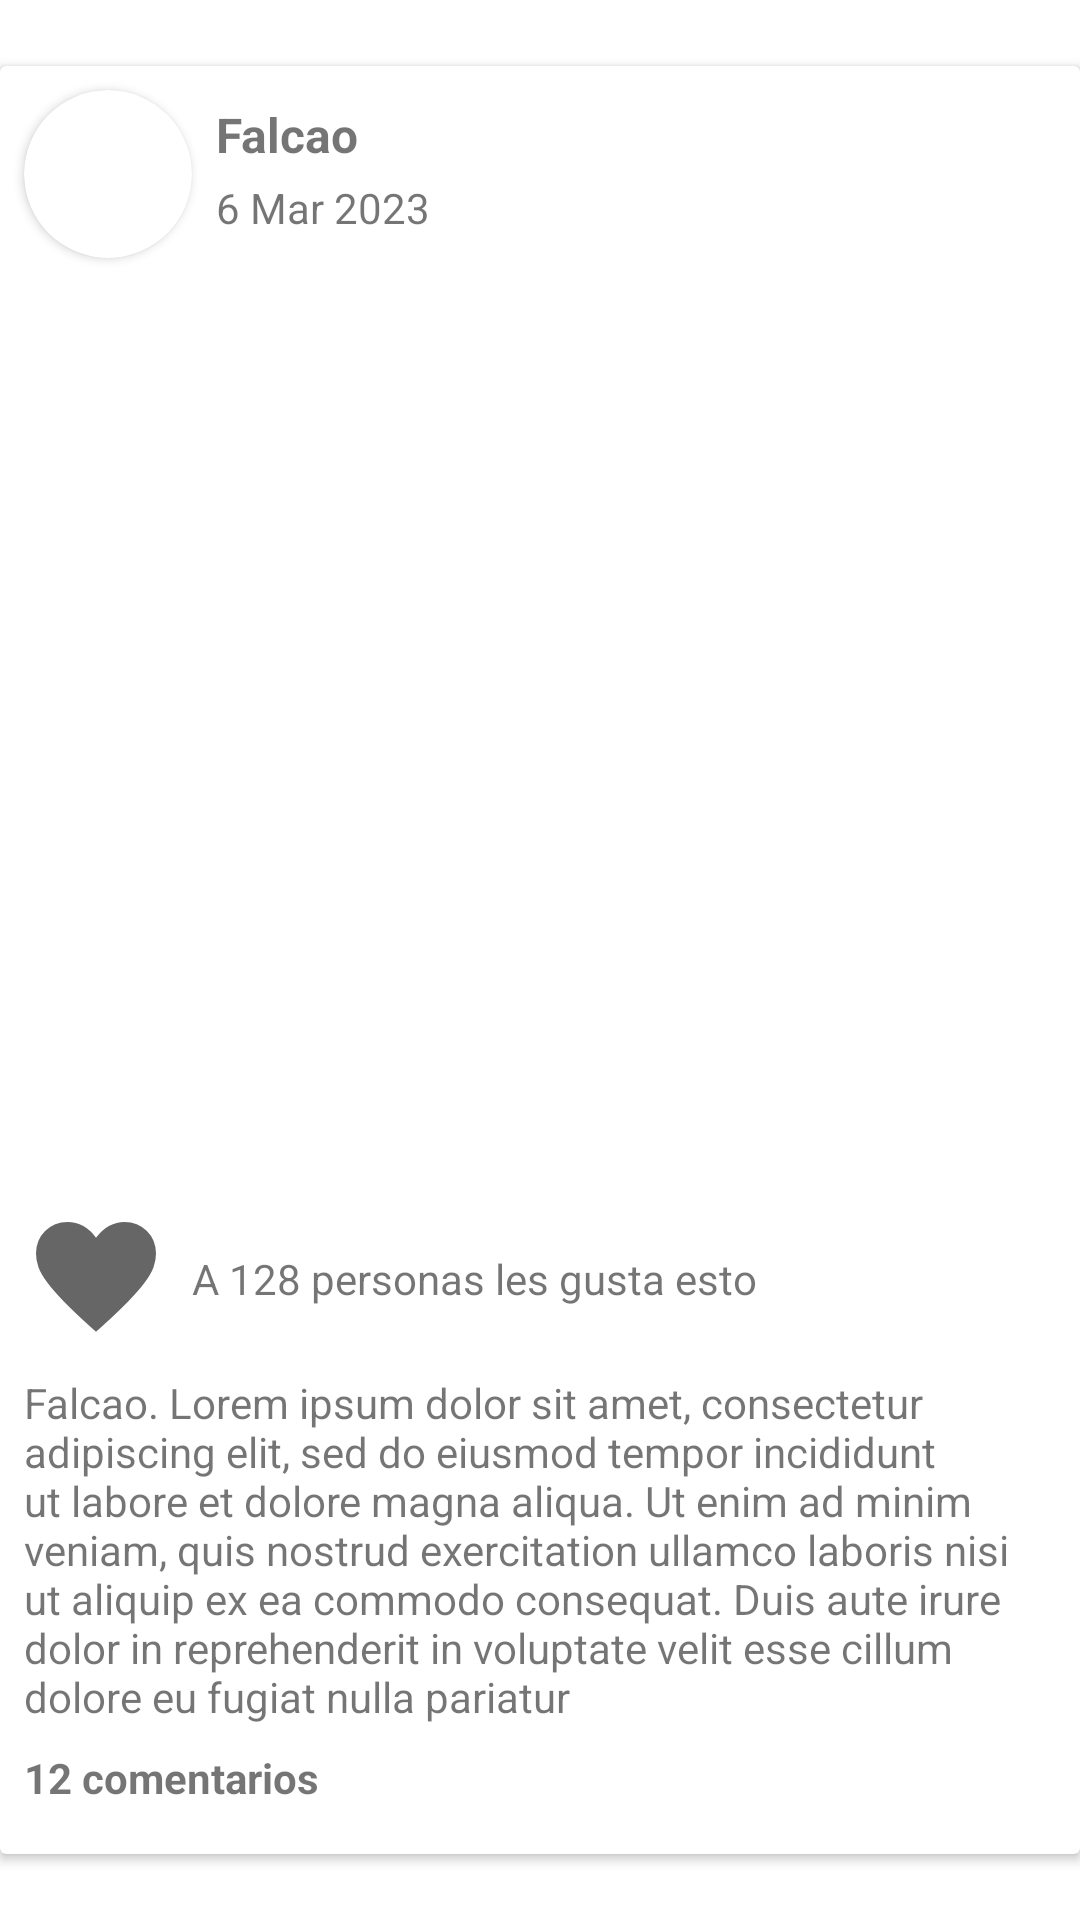

This screen was rendered from an Android layout file. Write that file and the resources it references.
<!-- AndroidManifest.xml: application theme Theme.IGFalcaoActivity -->
<!-- res/layout/post.xml -->
<?xml version="1.0" encoding="utf-8"?>
<androidx.constraintlayout.widget.ConstraintLayout
    xmlns:android="http://schemas.android.com/apk/res/android"
    xmlns:app="http://schemas.android.com/apk/res-auto"
    xmlns:tools="http://schemas.android.com/tools"
    android:layout_width="match_parent"
    android:layout_height="wrap_content">

    <androidx.cardview.widget.CardView
        android:layout_width="match_parent"
        android:layout_height="wrap_content"
        app:layout_constraintBottom_toBottomOf="parent"
        app:layout_constraintEnd_toEndOf="parent"
        app:layout_constraintStart_toStartOf="parent"
        app:layout_constraintTop_toTopOf="parent">

        <androidx.constraintlayout.widget.ConstraintLayout
            android:layout_width="match_parent"
            android:layout_height="match_parent">

            <androidx.cardview.widget.CardView
                android:id="@+id/cardView"
                android:layout_width="56dp"
                android:layout_height="56dp"
                android:layout_marginStart="8dp"
                android:layout_marginTop="8dp"
                app:cardCornerRadius="28dp"
                app:layout_constraintStart_toStartOf="parent"
                app:layout_constraintTop_toTopOf="parent">

                <ImageView
                    android:id="@+id/profileImg"
                    android:layout_width="wrap_content"
                    android:layout_height="wrap_content"
                    app:srcCompat="@drawable/ic_launcher_background" />
            </androidx.cardview.widget.CardView>

            <TextView
                android:id="@+id/profileNameTV"
                android:layout_width="wrap_content"
                android:layout_height="wrap_content"
                android:layout_marginStart="8dp"
                android:layout_marginTop="4dp"
                android:text="Falcao"
                android:textSize="16sp"
                android:textStyle="bold"
                app:layout_constraintStart_toEndOf="@+id/cardView"
                app:layout_constraintTop_toTopOf="@+id/cardView" />

            <TextView
                android:id="@+id/postDateTV"
                android:layout_width="wrap_content"
                android:layout_height="wrap_content"
                android:layout_marginStart="8dp"
                android:layout_marginTop="4dp"
                android:text="6 Mar 2023"
                android:textSize="14sp"
                app:layout_constraintStart_toEndOf="@+id/cardView"
                app:layout_constraintTop_toBottomOf="@+id/profileNameTV" />

            <ImageView
                android:id="@+id/postImg"
                android:layout_width="0dp"
                android:layout_height="300dp"
                android:layout_marginTop="8dp"
                android:scaleType="centerCrop"
                app:layout_constraintEnd_toEndOf="parent"
                app:layout_constraintStart_toStartOf="parent"
                app:layout_constraintTop_toBottomOf="@+id/cardView"
                app:srcCompat="@drawable/ic_launcher_background" />

            <ImageView
                android:id="@+id/likeBtn"
                android:layout_width="48dp"
                android:layout_height="48dp"
                android:layout_marginStart="8dp"
                android:layout_marginTop="8dp"
                app:layout_constraintStart_toStartOf="parent"
                app:layout_constraintTop_toBottomOf="@+id/postImg"
                app:srcCompat="@drawable/favoritefilled" />

            <TextView
                android:id="@+id/likesDescriptorTV"
                android:layout_width="wrap_content"
                android:layout_height="wrap_content"
                android:layout_marginStart="8dp"
                android:text="A 128 personas les gusta esto"
                app:layout_constraintBottom_toBottomOf="@+id/likeBtn"
                app:layout_constraintStart_toEndOf="@+id/likeBtn"
                app:layout_constraintTop_toTopOf="@+id/likeBtn" />

            <TextView
                android:id="@+id/postDescriptionTV"
                android:layout_width="0dp"
                android:layout_height="wrap_content"
                android:layout_marginStart="8dp"
                android:layout_marginTop="8dp"
                android:layout_marginEnd="8dp"
                android:text="Falcao. Lorem ipsum dolor sit amet, consectetur adipiscing elit, sed do eiusmod tempor incididunt ut labore et dolore magna aliqua. Ut enim ad minim veniam, quis nostrud exercitation ullamco laboris nisi ut aliquip ex ea commodo consequat. Duis aute irure dolor in reprehenderit in voluptate velit esse cillum dolore eu fugiat nulla pariatur"
                app:layout_constraintEnd_toEndOf="parent"
                app:layout_constraintHorizontal_bias="0.0"
                app:layout_constraintStart_toStartOf="parent"
                app:layout_constraintTop_toBottomOf="@+id/likeBtn" />

            <TextView
                android:id="@+id/seeCommentsBtn"
                android:layout_width="wrap_content"
                android:layout_height="wrap_content"
                android:layout_marginStart="8dp"
                android:layout_marginTop="8dp"
                android:layout_marginBottom="16dp"
                android:text="12 comentarios"
                android:textStyle="bold"
                app:layout_constraintBottom_toBottomOf="parent"
                app:layout_constraintStart_toStartOf="parent"
                app:layout_constraintTop_toBottomOf="@+id/postDescriptionTV" />

        </androidx.constraintlayout.widget.ConstraintLayout>

    </androidx.cardview.widget.CardView>

</androidx.constraintlayout.widget.ConstraintLayout>
<!-- resources referenced by this layout -->
<resources>
  <!-- drawable favoritefilled (drawable) -->
  <vector xmlns:android="http://schemas.android.com/apk/res/android"
      android:width="48dp"
      android:height="48dp"
      android:viewportWidth="960"
      android:viewportHeight="960"
      android:tint="?attr/colorControlNormal">
      <path
          android:fillColor="@android:color/white"
          android:pathData="M480,839L439,802Q333,705 264,634.5Q195,564 154,508.5Q113,453 96.5,408Q80,363 80,317Q80,227 140.5,166.5Q201,106 290,106Q347,106 395.5,133Q444,160 480,211Q522,157 569,131.5Q616,106 670,106Q759,106 819.5,166.5Q880,227 880,317Q880,363 863.5,408Q847,453 806,508.5Q765,564 696,634.5Q627,705 521,802L480,839Z"/>
  </vector>
  <style name="Theme.IGFalcaoActivity" parent="Theme.MaterialComponents.DayNight.DarkActionBar">
          
          <item name="colorPrimary">@color/purple_500</item>
          <item name="colorPrimaryVariant">@color/purple_700</item>
          <item name="colorOnPrimary">@color/white</item>
          
          <item name="colorSecondary">@color/teal_200</item>
          <item name="colorSecondaryVariant">@color/teal_700</item>
          <item name="colorOnSecondary">@color/black</item>
          
          <item name="android:statusBarColor">?attr/colorPrimaryVariant</item>
          
      </style>
  <!-- not gathered from this repository: default colours our renderer supplied (Android Studio template values) -->
  <color name="purple_500">#FF6200EE</color>
  <color name="purple_700">#FF3700B3</color>
  <color name="teal_200">#FF03DAC5</color>
  <color name="teal_700">#FF018786</color>
  <color name="black">#FF000000</color>
  <color name="white">#FFFFFFFF</color>
</resources>
